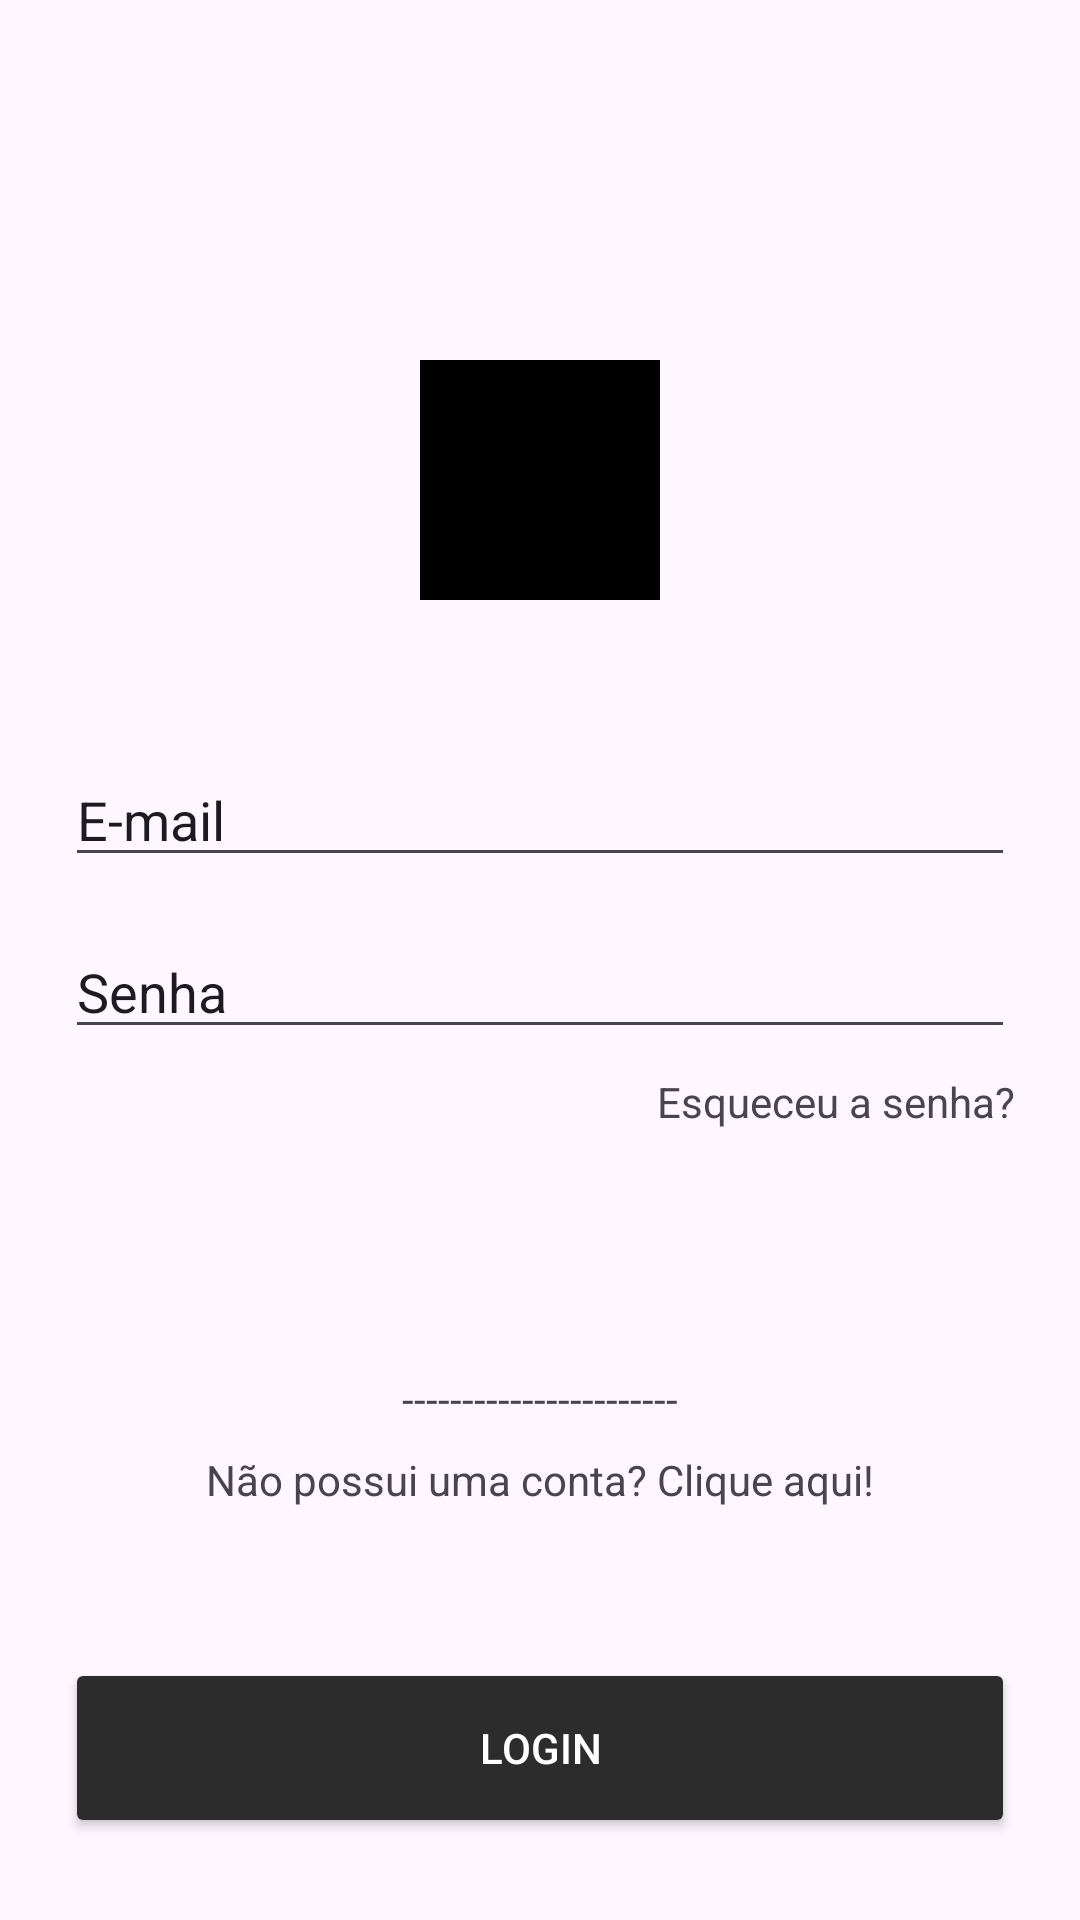

Reconstruct the res/layout file that produces this screen, plus the resources it refers to.
<!-- AndroidManifest.xml: application theme Theme.AcessoSoftHouse -->
<!-- res/layout/activity_login.xml -->
<?xml version="1.0" encoding="utf-8"?>
<androidx.constraintlayout.widget.ConstraintLayout xmlns:android="http://schemas.android.com/apk/res/android"
    xmlns:app="http://schemas.android.com/apk/res-auto"
    xmlns:tools="http://schemas.android.com/tools"
    android:id="@+id/login"
    android:layout_width="match_parent"
    android:layout_height="match_parent"
    tools:context=".Activities.LoginActivity">


    <ImageView
        android:id="@+id/imageView"
        android:layout_width="80dp"
        android:layout_height="80dp"
        android:layout_marginTop="120dp"
        android:src="@color/black"
        app:layout_constraintEnd_toEndOf="parent"
        app:layout_constraintHorizontal_bias="0.5"
        app:layout_constraintStart_toStartOf="parent"
        app:layout_constraintTop_toTopOf="parent" />


    <EditText
        android:id="@+id/edt_email_login"
        android:layout_width="0dp"
        android:layout_height="wrap_content"
        android:layout_marginTop="51dp"
        android:text="E-mail"
        app:layout_constraintEnd_toStartOf="@id/guidelineRightLogin"
        app:layout_constraintHorizontal_bias="1.0"
        app:layout_constraintStart_toStartOf="@id/guidelineLeftLogin"
        app:layout_constraintTop_toBottomOf="@+id/imageView" />


    <EditText
        android:id="@+id/edt_senha_login"
        android:layout_width="0dp"
        android:layout_height="wrap_content"
        android:layout_marginTop="16dp"
        android:text="Senha"
        app:layout_constraintEnd_toEndOf="@id/guidelineRightLogin"
        app:layout_constraintHorizontal_bias="1.0"
        app:layout_constraintStart_toStartOf="@id/guidelineLeftLogin"
        app:layout_constraintTop_toBottomOf="@+id/edt_email_login" />

    <TextView
        android:id="@+id/txt_esqueceu_senha"
        android:layout_width="wrap_content"
        android:layout_height="wrap_content"
        android:text="Esqueceu a senha?"
        android:layout_marginTop="8dp"
        app:layout_constraintEnd_toEndOf="@id/guidelineRightLogin"
        app:layout_constraintTop_toBottomOf="@id/edt_senha_login" />


    <TextView
        android:id="@+id/txt_separador"
        android:layout_width="wrap_content"
        android:layout_height="wrap_content"
        android:text="-----------------------"
        android:layout_marginTop="80dp"
        app:layout_constraintTop_toBottomOf="@id/txt_esqueceu_senha"
        app:layout_constraintEnd_toStartOf="@+id/guidelineRightLogin"
        app:layout_constraintStart_toEndOf="@+id/guidelineLeftLogin"/>

    <TextView
        android:id="@+id/txt_criar_conta"
        android:layout_width="wrap_content"
        android:layout_height="wrap_content"
        android:layout_marginTop="8dp"
        android:text="Não possui uma conta? Clique aqui!"
        app:layout_constraintEnd_toStartOf="@+id/guidelineRightLogin"
        app:layout_constraintStart_toEndOf="@+id/guidelineLeftLogin"
        app:layout_constraintTop_toBottomOf="@+id/txt_separador" />

    <Button
        android:id="@+id/btn_login"
        android:layout_width="0dp"
        android:layout_height="60sp"
        android:layout_marginTop="50dp"
        android:backgroundTint="@color/button"
        android:text="Login"
        android:textColor="@color/white"
        app:layout_constraintEnd_toStartOf="@+id/guidelineRightLogin"
        app:layout_constraintStart_toStartOf="@+id/guidelineLeftLogin"
        app:layout_constraintTop_toBottomOf="@+id/txt_criar_conta" />

    <androidx.constraintlayout.widget.Guideline
        android:id="@+id/guidelineLeftLogin"
        android:layout_width="wrap_content"
        android:layout_height="wrap_content"
        android:orientation="vertical"
        app:layout_constraintGuide_percent="0.06" />

    <androidx.constraintlayout.widget.Guideline
        android:id="@+id/guidelineRightLogin"
        android:layout_width="wrap_content"
        android:layout_height="wrap_content"
        android:orientation="vertical"
        app:layout_constraintGuide_percent="0.94" />

</androidx.constraintlayout.widget.ConstraintLayout>
<!-- resources referenced by this layout -->
<resources>
  <color name="black">#FF000000</color>
  <color name="button">#2C2C2C</color>
  <color name="white">#FFFFFFFF</color>
  <style name="Theme.AcessoSoftHouse" parent="Base.Theme.AcessoSoftHouse" />
  <style name="Base.Theme.AcessoSoftHouse" parent="Theme.Material3.DayNight.NoActionBar">
          
          <item name="colorPrimary">@color/primary</item>
      </style>
  <color name="primary">#BC252424</color>
</resources>
